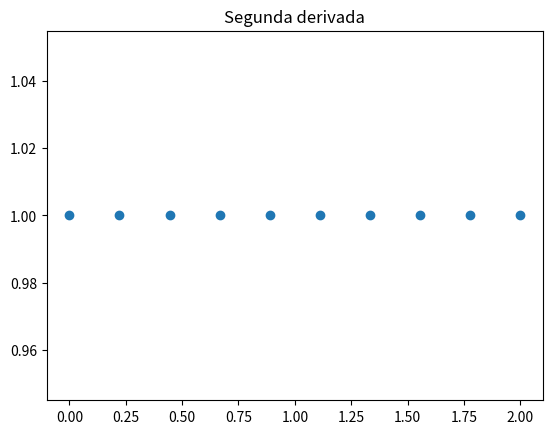

Here is the Python script that generated this plot:
# Ejercicio1
# A partir de los arrays x y fx calcule la segunda derivada de fx con respecto a x. 
# Esto lo debe hacer sin usar ciclos 'for' ni 'while', solamente puede usar 'slicing' (i.e. a[2:-2])
# Guarde esta segunda derivada en funcion de x en una grafica llamada 'segunda.png'

import numpy as np
import matplotlib
matplotlib.use('Agg')
import matplotlib.pyplot as plt

x = np.linspace(0,2.,10)
fx = np.array([0., 0.0494, 0.1975, 0.4444, 0.7901,1.2346 , 1.7778, 2.4198, 3.1605, 4.])


h = 0.001

fxx = fx + h
d=(fxx-fx)/h
print(d)

fxxx= d+h

dd = (fxxx-d)/h

plt.figure()
plt.scatter(x,dd)
plt.title('Segunda derivada')
plt.savefig('segunda.png')